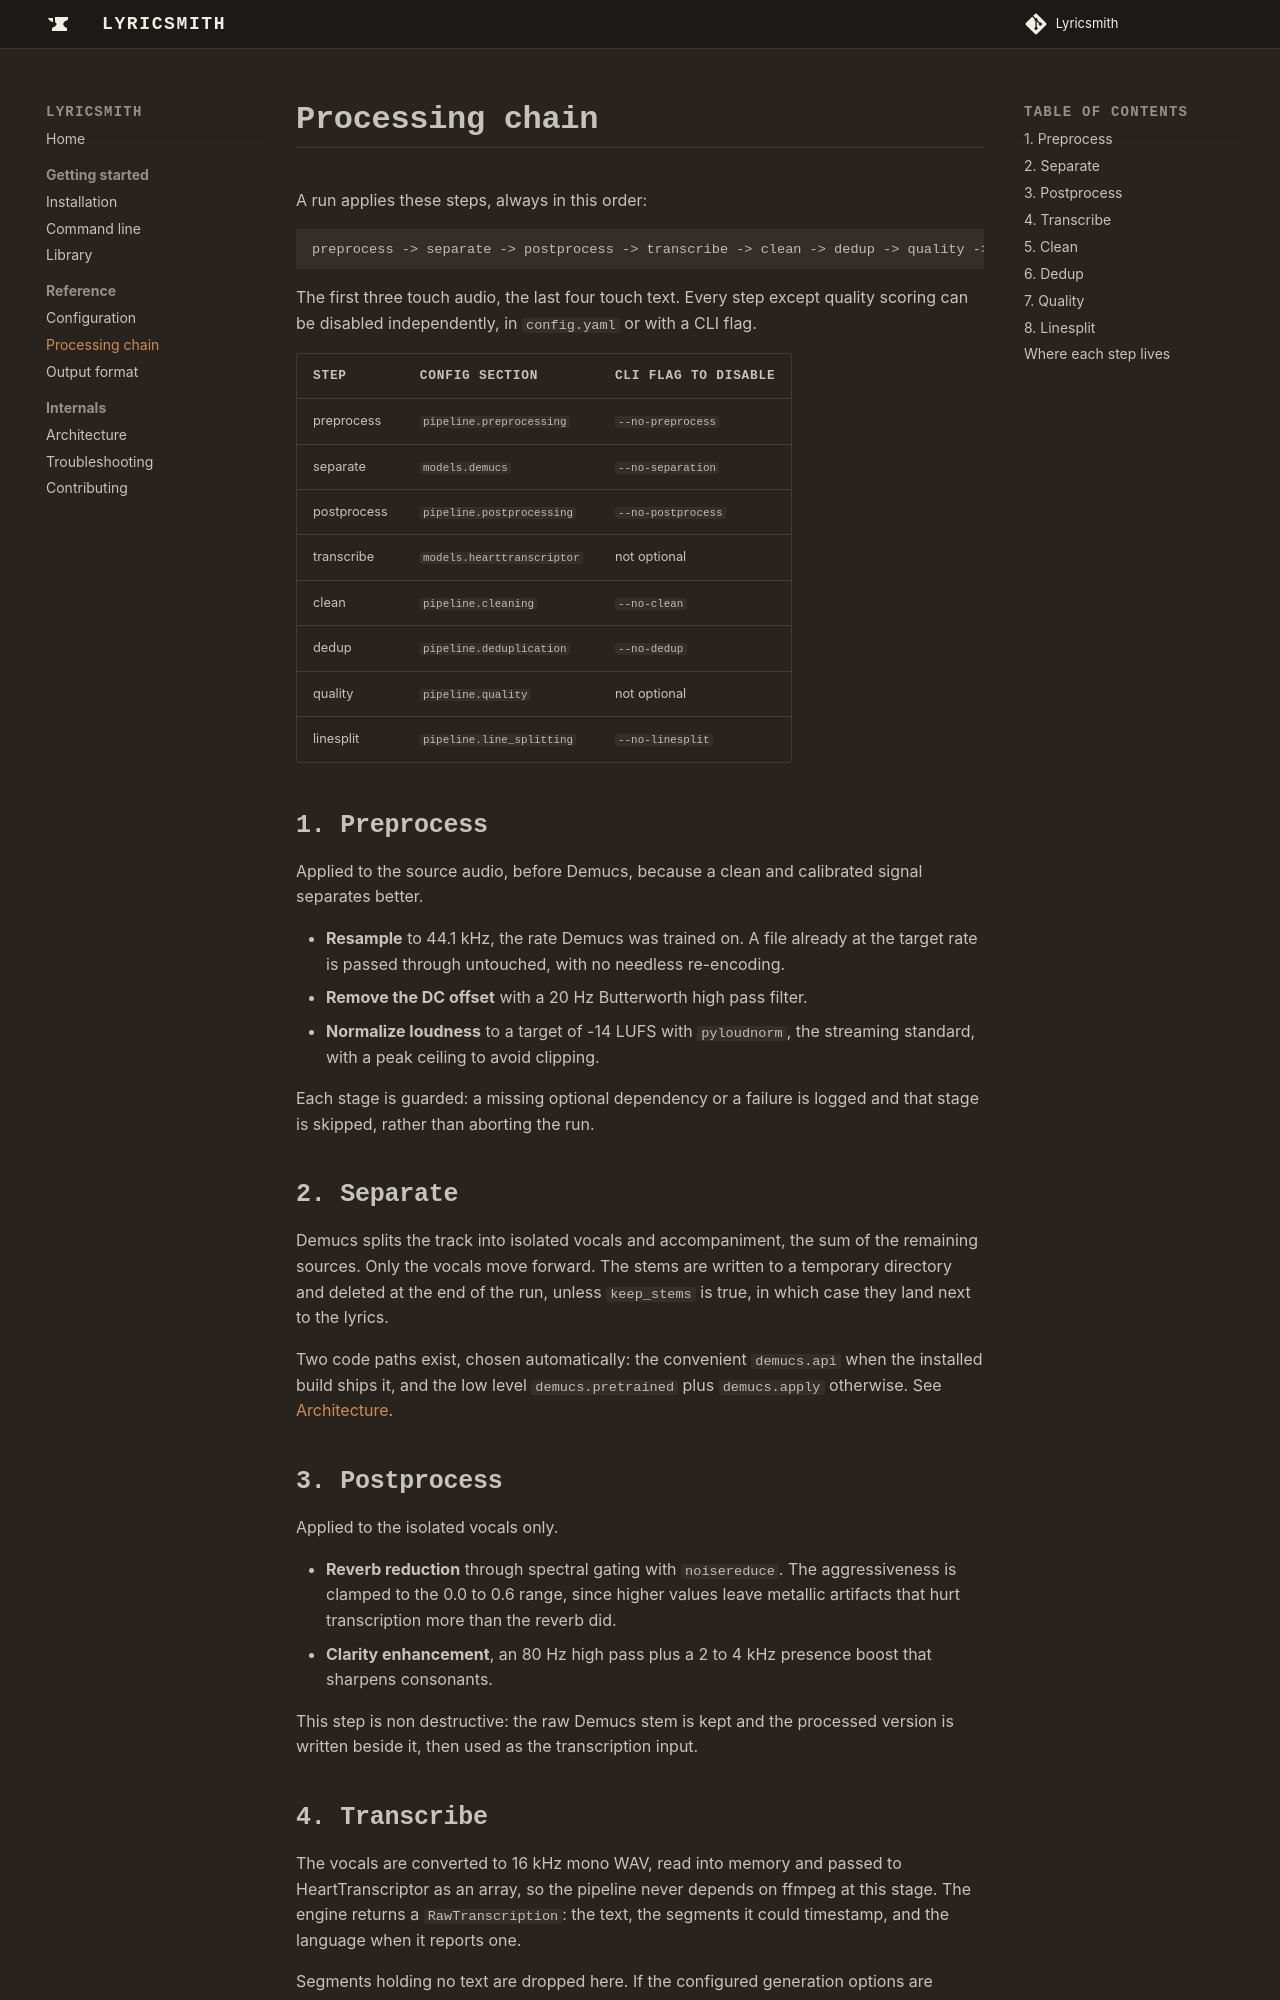

repository: Laidwin/Lyricsmith · page: processing-chain/index.html · generator: mkdocs

# Processing chain

A run applies these steps, always in this order:

```
preprocess -> separate -> postprocess -> transcribe -> clean -> dedup -> quality -> linesplit
```

The first three touch audio, the last four touch text. Every step except
quality scoring can be disabled independently, in `config.yaml` or with a CLI
flag.

| Step | Config section | CLI flag to disable |
| --- | --- | --- |
| preprocess | `pipeline.preprocessing` | `--no-preprocess` |
| separate | `models.demucs` | `--no-separation` |
| postprocess | `pipeline.postprocessing` | `--no-postprocess` |
| transcribe | `models.hearttranscriptor` | not optional |
| clean | `pipeline.cleaning` | `--no-clean` |
| dedup | `pipeline.deduplication` | `--no-dedup` |
| quality | `pipeline.quality` | not optional |
| linesplit | `pipeline.line_splitting` | `--no-linesplit` |

## 1. Preprocess

Applied to the source audio, before Demucs, because a clean and calibrated
signal separates better.

- **Resample** to 44.1 kHz, the rate Demucs was trained on. A file already at
  the target rate is passed through untouched, with no needless re-encoding.
- **Remove the DC offset** with a 20 Hz Butterworth high pass filter.
- **Normalize loudness** to a target of -14 LUFS with `pyloudnorm`, the
  streaming standard, with a peak ceiling to avoid clipping.

Each stage is guarded: a missing optional dependency or a failure is logged and
that stage is skipped, rather than aborting the run.

## 2. Separate

Demucs splits the track into isolated vocals and accompaniment, the sum of the
remaining sources. Only the vocals move forward. The stems are written to a
temporary directory and deleted at the end of the run, unless `keep_stems` is
true, in which case they land next to the lyrics.

Two code paths exist, chosen automatically: the convenient `demucs.api` when the
installed build ships it, and the low level `demucs.pretrained` plus
`demucs.apply` otherwise. See
[Architecture](architecture.md#demucs-without-demucsapi).

## 3. Postprocess

Applied to the isolated vocals only.

- **Reverb reduction** through spectral gating with `noisereduce`. The
  aggressiveness is clamped to the 0.0 to 0.6 range, since higher values leave
  metallic artifacts that hurt transcription more than the reverb did.
- **Clarity enhancement**, an 80 Hz high pass plus a 2 to 4 kHz presence boost
  that sharpens consonants.

This step is non destructive: the raw Demucs stem is kept and the processed
version is written beside it, then used as the transcription input.

## 4. Transcribe

The vocals are converted to 16 kHz mono WAV, read into memory and passed to
HeartTranscriptor as an array, so the pipeline never depends on ffmpeg at this
stage. The engine returns a `RawTranscription`: the text, the segments it could
timestamp, and the language when it reports one.

Segments holding no text are dropped here. If the configured generation options
are rejected by the installed `transformers` version, the call is retried once
with the model defaults and a warning is logged.
